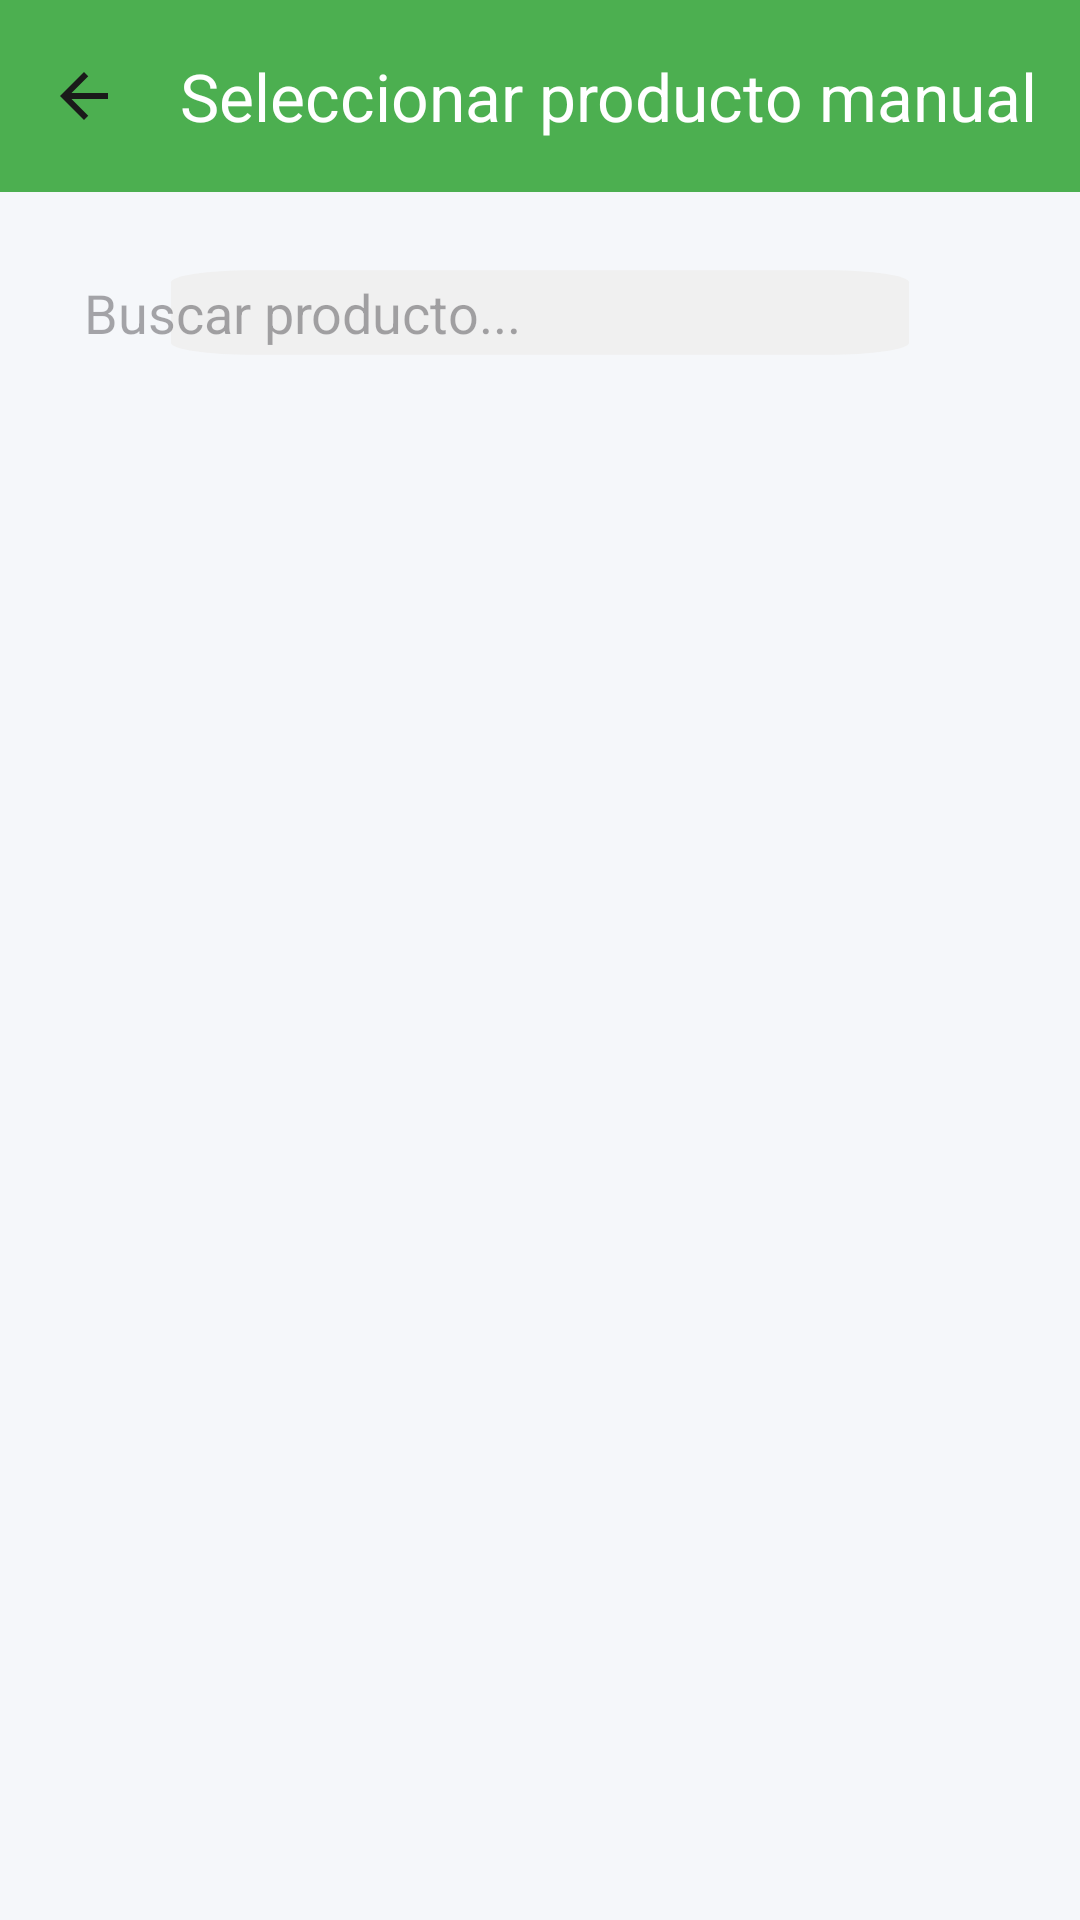

The Android layout XML behind this screen, and the referenced resources:
<!-- AndroidManifest.xml: application theme Theme.FinSell -->
<!-- res/layout/activity_productos_manuales.xml -->
<?xml version="1.0" encoding="utf-8"?>
<LinearLayout xmlns:android="http://schemas.android.com/apk/res/android"
    xmlns:app="http://schemas.android.com/apk/res-auto"
    android:layout_width="match_parent"
    android:layout_height="match_parent"
    android:orientation="vertical"
    android:background="@color/background">

    <com.google.android.material.appbar.MaterialToolbar
        android:id="@+id/toolbar"
        android:layout_width="match_parent"
        android:layout_height="?attr/actionBarSize"
        android:background="@color/pos_green"
        app:title="Seleccionar producto manual"
        app:titleTextColor="@android:color/white"
        app:navigationIcon="@drawable/ic_arrow_back" />

    
    <EditText
        android:id="@+id/etBuscar"
        android:layout_width="match_parent"
        android:layout_height="wrap_content"
        android:layout_margin="16dp"
        android:hint="Buscar producto..."
        android:inputType="text"
        android:drawableStart="@drawable/ic_search"
        android:drawablePadding="12dp"
        android:padding="12dp"
        android:background="@drawable/bg_search_bar"
        android:imeOptions="actionSearch"
        android:maxLines="1" />

    
    <androidx.recyclerview.widget.RecyclerView
        android:id="@+id/recyclerProductos"
        android:layout_width="match_parent"
        android:layout_height="0dp"
        android:layout_weight="1"
        android:paddingHorizontal="8dp"
        android:clipToPadding="false"
        android:paddingBottom="8dp"
        android:scrollbars="vertical" />

    <TextView
        android:id="@+id/tvEmpty"
        android:layout_width="match_parent"
        android:layout_height="wrap_content"
        android:padding="24dp"
        android:gravity="center"
        android:text="No hay productos manuales"
        android:textColor="@color/text_secondary"
        android:textSize="16sp"
        android:visibility="gone" />

    
    
    
    <LinearLayout
        android:id="@+id/layoutCarrito"
        android:layout_width="match_parent"
        android:layout_height="wrap_content"
        android:orientation="vertical"
        android:background="@color/surface"
        android:elevation="8dp"
        android:visibility="gone">

        
        <LinearLayout
            android:layout_width="match_parent"
            android:layout_height="wrap_content"
            android:orientation="horizontal"
            android:padding="12dp"
            android:background="@color/colorPrimary">

            <TextView
                android:layout_width="0dp"
                android:layout_height="wrap_content"
                android:layout_weight="1"
                android:text="🛒 Productos a vender"
                android:textColor="@android:color/white"
                android:textStyle="bold"
                android:textSize="14sp" />

            <TextView
                android:id="@+id/txtTotalCarrito"
                android:layout_width="wrap_content"
                android:layout_height="wrap_content"
                android:text="Total: $0.00"
                android:textColor="@android:color/white"
                android:textStyle="bold"
                android:textSize="14sp" />
        </LinearLayout>

        
        <androidx.recyclerview.widget.RecyclerView
            android:id="@+id/recyclerCarrito"
            android:layout_width="match_parent"
            android:layout_height="wrap_content"
            android:minHeight="60dp"
            android:nestedScrollingEnabled="true"
            android:paddingVertical="4dp" />

        
        <LinearLayout
            android:layout_width="match_parent"
            android:layout_height="wrap_content"
            android:orientation="horizontal"
            android:padding="8dp">

            <Button
                android:id="@+id/btnCancelarVenta"
                android:layout_width="0dp"
                android:layout_height="wrap_content"
                android:layout_weight="1"
                android:layout_marginEnd="4dp"
                android:text="Cancelar"
                android:backgroundTint="@color/pos_gray_button"
                android:textColor="@color/text_primary" />

            <Button
                android:id="@+id/btnRegistrarVenta"
                android:layout_width="0dp"
                android:layout_height="wrap_content"
                android:layout_weight="1"
                android:layout_marginStart="4dp"
                android:text="Registrar venta"
                android:backgroundTint="@color/pos_green"
                android:textColor="@android:color/white" />
        </LinearLayout>
    </LinearLayout>

</LinearLayout>
<!-- resources referenced by this layout -->
<resources>
  <color name="background">@color/colorBackground</color>
  <color name="colorPrimary">#4CAF50</color>
  <color name="pos_gray_button">#F1F3F5</color>
  <color name="pos_green">@color/colorPrimary</color>
  <color name="surface">@color/colorSurface</color>
  <color name="text_primary">#1A1A1A</color>
  <color name="text_secondary">#666666</color>
  <!-- drawable bg_search_bar (drawable) -->
  <vector xmlns:android="http://schemas.android.com/apk/res/android"
      android:width="24dp"
      android:height="24dp"
      android:viewportWidth="24"
      android:viewportHeight="24">
  
      <path
          android:fillColor="#F0F0F0"
          android:pathData="M5,5h14c1.1,0,2,0.9,2,2v10c0,1.1-0.9,2-2,2H5c-1.1,0-2-0.9-2-2V7c0-1.1,0.9-2,2-2z" />
  </vector>
  <!-- drawable ic_arrow_back (drawable) -->
  <vector xmlns:android="http://schemas.android.com/apk/res/android"
      android:width="24dp"
      android:height="24dp"
      android:viewportWidth="24"
      android:viewportHeight="24">
  
      <path
          android:fillColor="@color/icon_default"
          android:pathData="M20,11H7.83l5.59-5.59L12,4l-8,8l8,8l1.41-1.41L7.83,13H20V11z" />
  </vector>
  <style name="Theme.FinSell" parent="Base.Theme.FinSell" />
  <color name="colorBackground">#F5F7FA</color>
  <color name="colorSurface">#FFFFFF</color>
  <color name="icon_default">#1A1A1A</color>
  <color name="colorOnPrimary">#FFFFFF</color>
  <color name="colorPrimaryContainer">#4CAF50</color>
  <color name="colorOnPrimaryContainer">#FFFFFF</color>
  <color name="primary_dark">#2E7D32</color>
  <color name="secondary">#0061A4</color>
  <color name="colorError">#F44336</color>
  <color name="colorOnBackground">#1A1A1A</color>
  <color name="colorOnSurface">#1A1A1A</color>
  <color name="colorOnError">#FFFFFF</color>
  <style name="WindowAnimation.FinSell.Rapid" parent="@android:style/Animation.Activity">
          <item name="android:activityOpenEnterAnimation">@anim/activity_fade_in_rapid</item>
          <item name="android:activityOpenExitAnimation">@anim/activity_fade_out_rapid</item>
          <item name="android:activityCloseEnterAnimation">@anim/activity_fade_in_rapid</item>
          <item name="android:activityCloseExitAnimation">@anim/activity_fade_out_rapid</item>
      </style>
  <style name="Widget.FinSell.Button" parent="Widget.Material3.Button"><item name="cornerRadius">12dp</item><item name="android:textAllCaps">false</item><item name="android:textStyle">bold</item><item name="android:minHeight">52dp</item><item name="rippleColor">@color/ripple_primary</item></style>
  <style name="Widget.FinSell.BottomNavigation" parent="Widget.Material3.BottomNavigationView">
          <item name="itemActiveIndicatorStyle">@style/Widget.FinSell.BottomNavIndicator</item>
          <item name="itemIconTint">@color/bottom_nav_tint</item>
          <item name="itemTextColor">@color/bottom_nav_tint</item>
          <item name="android:background">@color/surface</item>
      </style>
  <color name="ripple_primary">#33006E1C</color>
  <style name="Widget.FinSell.BottomNavIndicator" parent="Widget.Material3.BottomNavigationView.ActiveIndicator">
          <item name="android:color">@color/primary_container</item>
          <item name="shapeAppearance">@style/ShapeAppearance.FinSell.Pill</item>
      </style>
  <color name="primary_container">@color/colorPrimaryContainer</color>
  <style name="ShapeAppearance.FinSell.Pill" parent="ShapeAppearance.Material3.Corner.Full" />
</resources>
